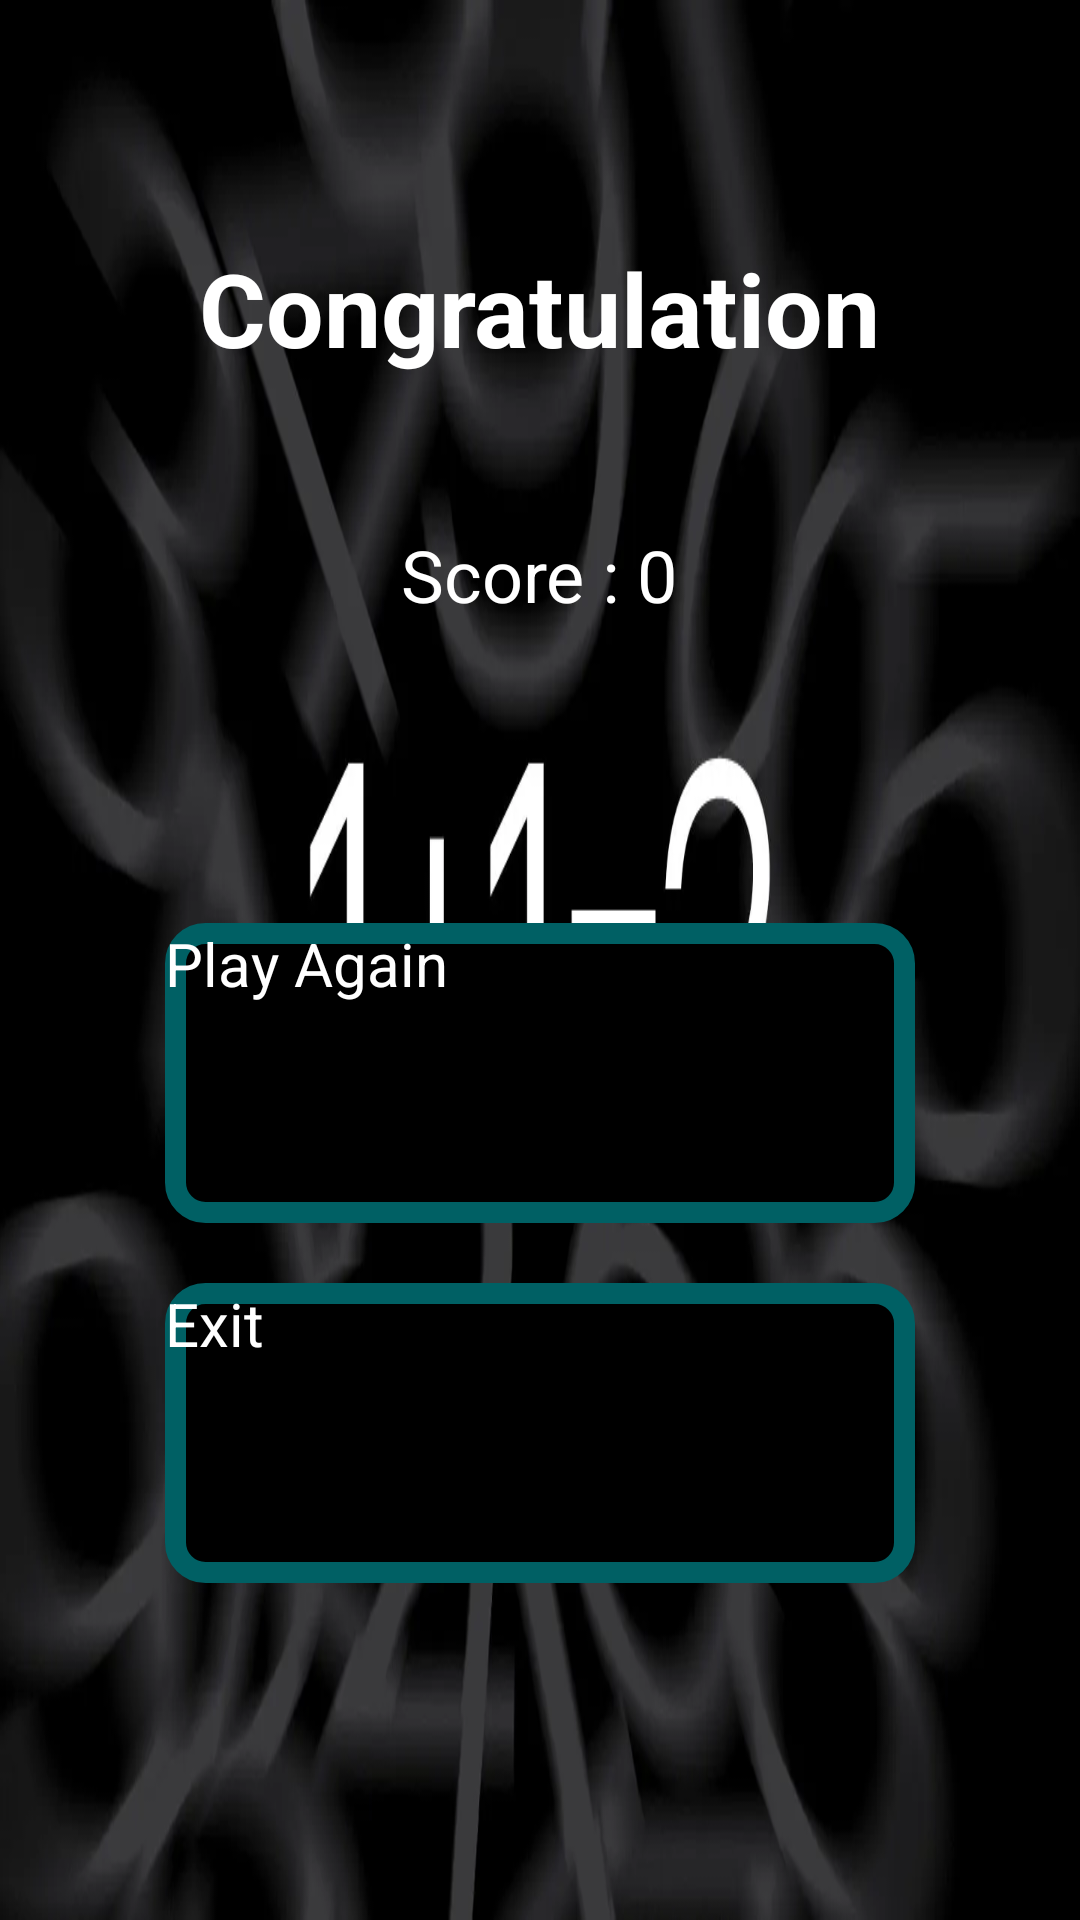

This screen was rendered from an Android layout file. Write that file and the resources it references.
<!-- AndroidManifest.xml: application theme Theme.MathGame -->
<!-- res/layout/activity_result.xml -->
<?xml version="1.0" encoding="utf-8"?>
<LinearLayout xmlns:android="http://schemas.android.com/apk/res/android"
    xmlns:app="http://schemas.android.com/apk/res-auto"
    xmlns:tools="http://schemas.android.com/tools"
    android:id="@+id/main"
    android:layout_width="match_parent"
    android:layout_height="match_parent"
    android:layout_gravity="center_horizontal"
    android:background="@drawable/first"
    android:orientation="vertical"
    tools:context=".ResultActivity">

    <TextView
        android:id="@+id/textView2"
        android:layout_width="wrap_content"
        android:layout_height="wrap_content"
        android:layout_gravity="center_horizontal"
        android:layout_marginTop="80dp"
        android:text="Congratulation"
        android:textAlignment="center"
        android:textColor="#FFFFFF"
        android:textSize="34sp"
        android:textStyle="bold" />

    <TextView
        android:id="@+id/textViewResult"
        android:layout_width="wrap_content"
        android:layout_height="wrap_content"
        android:layout_gravity="center_horizontal"
        android:layout_margin="50dp"
        android:text="Score : 0"
        android:textColor="#FFFFFF"
        android:textSize="24sp" />

    <androidx.appcompat.widget.AppCompatButton
        android:id="@+id/buttonAgain"
        android:layout_width="250dp"
        android:layout_height="100dp"
        android:layout_gravity="center_horizontal"
        android:layout_marginTop="50dp"
        android:background="@drawable/button_shape2"
        android:text="Play Again"
        android:textColor="#FFFFFF"
        android:textSize="20sp" />

    <androidx.appcompat.widget.AppCompatButton
        android:id="@+id/buttonExit"
        android:layout_width="250dp"
        android:layout_height="100dp"
        android:layout_gravity="center_horizontal"
        android:layout_marginTop="20dp"
        android:background="@drawable/button_shape2"
        android:text="Exit"
        android:textColor="#FFFFFF"
        android:textSize="20sp" />
</LinearLayout>
<!-- resources referenced by this layout -->
<resources>
  <!-- drawable button_shape2 (drawable) -->
  <?xml version="1.0" encoding="utf-8"?>
  <shape xmlns:android="http://schemas.android.com/apk/res/android"
      android:shape="rectangle">
  
      <solid
          android:color="#000000" />
      <stroke
          android:color="#006064"
          android:width="7dp"/>
      <corners
          android:radius="10dp"/>
  
  
  </shape>
  <!-- drawable first: jpg bitmap (drawable, 17968 bytes) -->
  <style name="Theme.MathGame" parent="Base.Theme.MathGame">
      
      <item name="android:navigationBarColor">@android:color/transparent</item>
      <item name="android:statusBarColor">@android:color/transparent</item>
      <item name="android:windowLightStatusBar">?attr/isLightTheme</item>
    </style>
</resources>
